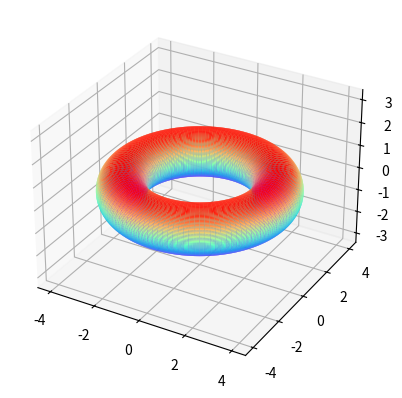

This figure's Python source:
import numpy as np
import matplotlib.pyplot as plt

t = np.linspace(0, 2 * np.pi, 1000)
s = np.linspace(0, 2 * np.pi, 1000)

T, S = np.meshgrid(t, s)

result_x = 3 * np.cos(T) + np.cos(T) * np.cos(S)  # x=3cos(t)+cos(t)cos(s)
result_y = 3 * np.sin(T) + np.sin(T) * np.cos(S)  # y=3sin(t)+sin(t)cos(s)
result_z = np.sin(S)  # z=sin(s)

figure = plt.figure()
ax = plt.axes(projection='3d')
ax.plot_surface(result_x, result_y, result_z, rstride=8, cstride=8, cmap='rainbow')
ax.axis('equal')
plt.show()
